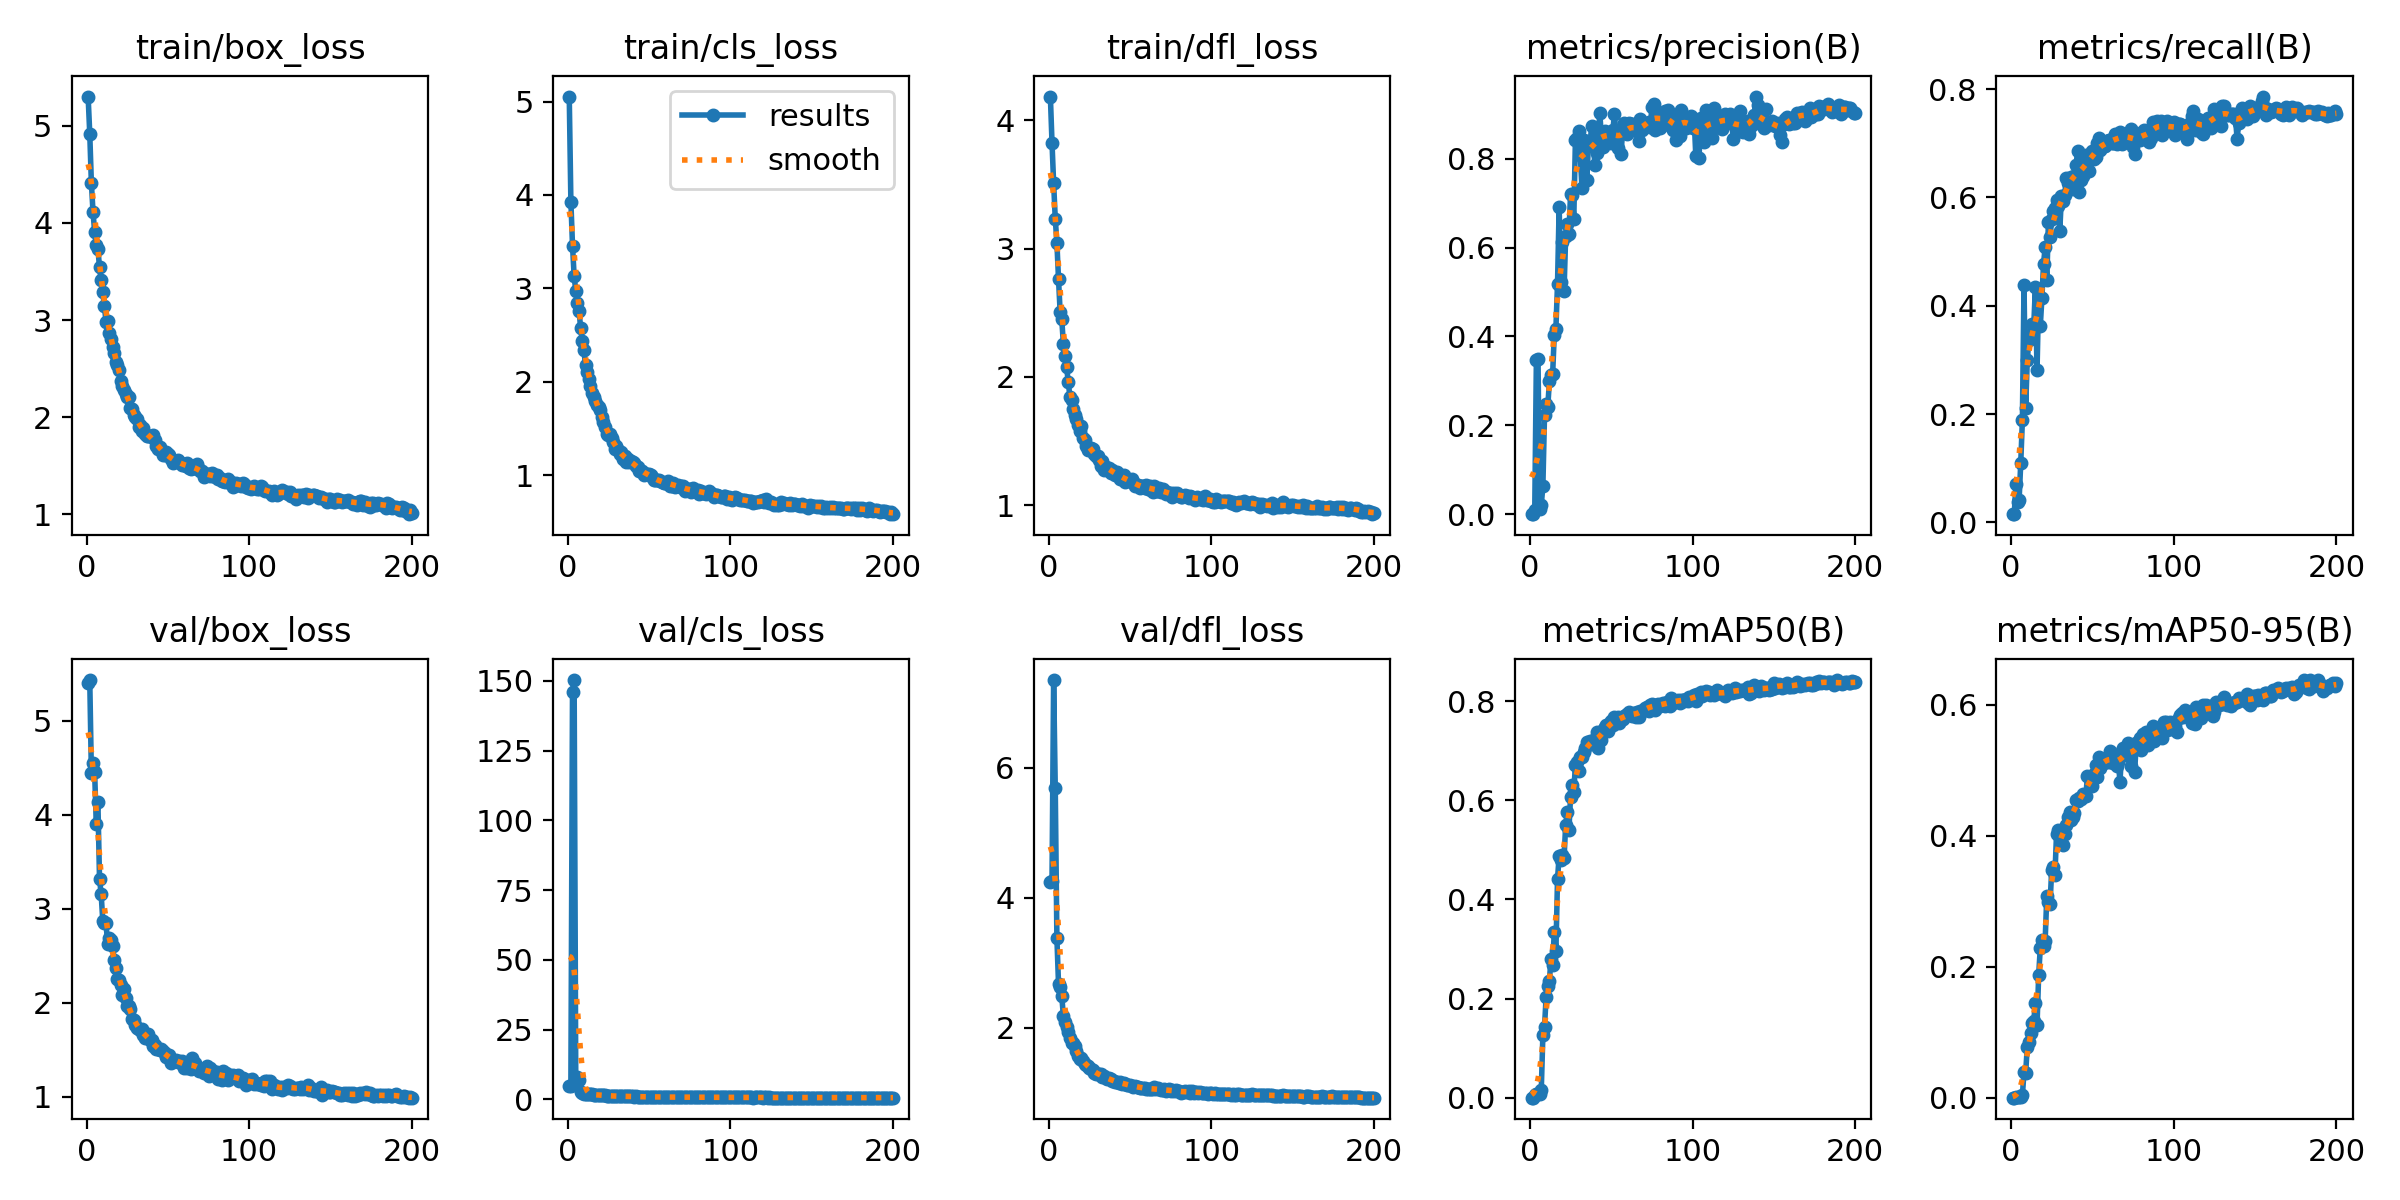

Values plotted in this chart, from the file beside it:
epoch, train/box_loss, train/cls_loss, train/dfl_loss, metrics/precision(B), metrics/recall(B), metrics/mAP50(B), metrics/mAP50-95(B), val/box_loss, val/cls_loss, val/dfl_loss, lr/pg0, lr/pg1, lr/pg2
1, 5.3, 5.053, 4.185, 8e-05, 0.01515, 5e-05, 1e-05, 5.402, 4.684, 4.244, 0.0004707, 0.0004707, 0.0004707
2, 4.918, 3.928, 3.826, 8e-05, 0.01515, 5e-05, 1e-05, 5.435, 4.668, 4.255, 0.0009423, 0.0009423, 0.0009423
3, 4.409, 3.459, 3.509, 0.00983, 0.06998, 0.00583, 0.00133, 4.447, 146.2, 7.348, 0.001409, 0.001409, 0.001409
4, 4.113, 3.133, 3.234, 0.3462, 0.0371, 0.00646, 0.00135, 4.557, 150.3, 5.681, 0.001408, 0.001408, 0.001408
5, 3.91, 2.974, 3.047, 0.3499, 0.04211, 0.00779, 0.00169, 4.456, 6.714, 3.384, 0.001408, 0.001408, 0.001408
6, 3.772, 2.845, 2.763, 0.01182, 0.1105, 0.00736, 0.00176, 3.906, 7.814, 2.673, 0.001401, 0.001401, 0.001401
7, 3.734, 2.761, 2.506, 0.0199, 0.1892, 0.01485, 0.00343, 4.138, 6.903, 2.625, 0.001394, 0.001394, 0.001394
8, 3.544, 2.577, 2.448, 0.06413, 0.4383, 0.1271, 0.03939, 3.321, 2.47, 2.482, 0.001387, 0.001387, 0.001387
9, 3.408, 2.437, 2.255, 0.2234, 0.2112, 0.1433, 0.0381, 3.159, 2.355, 2.175, 0.00138, 0.00138, 0.00138
10, 3.289, 2.335, 2.165, 0.2484, 0.299, 0.2039, 0.0767, 2.876, 1.976, 2.092, 0.001372, 0.001372, 0.001372
11, 3.143, 2.179, 2.073, 0.2414, 0.3375, 0.2258, 0.08444, 2.852, 1.949, 2.007, 0.001365, 0.001365, 0.001365
12, 2.984, 2.104, 1.958, 0.2998, 0.3482, 0.2364, 0.09866, 2.846, 1.884, 1.925, 0.001358, 0.001358, 0.001358
13, 2.993, 2.028, 1.846, 0.3125, 0.3656, 0.2803, 0.1145, 2.629, 1.805, 1.835, 0.001351, 0.001351, 0.001351
14, 2.868, 1.96, 1.818, 0.3154, 0.3637, 0.2684, 0.1178, 2.688, 1.877, 1.768, 0.001344, 0.001344, 0.001344
15, 2.808, 1.883, 1.752, 0.4042, 0.4346, 0.3351, 0.1449, 2.664, 1.763, 1.758, 0.001337, 0.001337, 0.001337
16, 2.726, 1.833, 1.699, 0.4175, 0.2806, 0.2968, 0.1108, 2.606, 1.705, 1.719, 0.00133, 0.00133, 0.00133
17, 2.664, 1.795, 1.668, 0.519, 0.4175, 0.442, 0.1867, 2.46, 1.628, 1.643, 0.001323, 0.001323, 0.001323
18, 2.572, 1.754, 1.628, 0.6914, 0.3619, 0.4874, 0.2289, 2.371, 1.539, 1.557, 0.001316, 0.001316, 0.001316
19, 2.541, 1.732, 1.581, 0.5234, 0.4146, 0.4788, 0.2402, 2.258, 1.508, 1.511, 0.001309, 0.001309, 0.001309
20, 2.486, 1.693, 1.618, 0.6117, 0.4777, 0.4904, 0.2322, 2.247, 1.431, 1.524, 0.001302, 0.001302, 0.001302
21, 2.369, 1.624, 1.52, 0.5018, 0.5078, 0.4831, 0.24, 2.192, 1.465, 1.485, 0.001295, 0.001295, 0.001295
22, 2.319, 1.565, 1.509, 0.6256, 0.4468, 0.5499, 0.3076, 2.087, 1.377, 1.433, 0.001288, 0.001288, 0.001288
23, 2.278, 1.516, 1.461, 0.6529, 0.5551, 0.577, 0.2985, 2.142, 1.398, 1.425, 0.00128, 0.00128, 0.00128
24, 2.235, 1.437, 1.427, 0.6312, 0.5263, 0.5407, 0.2956, 2.053, 1.3, 1.41, 0.001273, 0.001273, 0.001273
25, 2.211, 1.431, 1.446, 0.7194, 0.5594, 0.607, 0.3475, 1.97, 1.222, 1.374, 0.001266, 0.001266, 0.001266
26, 2.204, 1.442, 1.445, 0.7185, 0.5755, 0.6316, 0.3523, 1.965, 1.283, 1.355, 0.001259, 0.001259, 0.001259
27, 2.1, 1.395, 1.437, 0.665, 0.5806, 0.617, 0.3401, 1.935, 1.242, 1.349, 0.001252, 0.001252, 0.001252
28, 2.084, 1.352, 1.395, 0.8427, 0.5957, 0.672, 0.4034, 1.824, 1.128, 1.298, 0.001245, 0.001245, 0.001245
29, 2.024, 1.286, 1.386, 0.8458, 0.5834, 0.6783, 0.4087, 1.814, 1.132, 1.286, 0.001238, 0.001238, 0.001238
30, 2.001, 1.307, 1.381, 0.8611, 0.5389, 0.6601, 0.4016, 1.759, 1.143, 1.28, 0.001231, 0.001231, 0.001231
31, 1.979, 1.27, 1.352, 0.8075, 0.602, 0.6876, 0.401, 1.732, 1.071, 1.278, 0.001224, 0.001224, 0.001224
32, 1.899, 1.231, 1.309, 0.7351, 0.5936, 0.6867, 0.3866, 1.718, 1.113, 1.278, 0.001217, 0.001217, 0.001217
33, 1.924, 1.253, 1.348, 0.8413, 0.6036, 0.6972, 0.4025, 1.705, 1.069, 1.242, 0.00121, 0.00121, 0.00121
34, 1.855, 1.176, 1.275, 0.8236, 0.635, 0.7061, 0.4171, 1.723, 1.031, 1.256, 0.001203, 0.001203, 0.001203
35, 1.886, 1.208, 1.3, 0.752, 0.6261, 0.7186, 0.4287, 1.658, 1.059, 1.223, 0.001196, 0.001196, 0.001196
36, 1.83, 1.144, 1.288, 0.8312, 0.6314, 0.7138, 0.4361, 1.629, 1.011, 1.203, 0.001189, 0.001189, 0.001189
37, 1.803, 1.177, 1.286, 0.8352, 0.6369, 0.7193, 0.4234, 1.643, 1.012, 1.219, 0.001181, 0.001181, 0.001181
38, 1.803, 1.145, 1.25, 0.8729, 0.6154, 0.7189, 0.4289, 1.669, 1.024, 1.212, 0.001174, 0.001174, 0.001174
39, 1.803, 1.153, 1.277, 0.8326, 0.6397, 0.7137, 0.4348, 1.602, 1.044, 1.175, 0.001167, 0.001167, 0.001167
40, 1.794, 1.14, 1.255, 0.7868, 0.6604, 0.7231, 0.4551, 1.604, 1.034, 1.183, 0.00116, 0.00116, 0.00116
41, 1.821, 1.129, 1.237, 0.8136, 0.6857, 0.7371, 0.4529, 1.536, 0.9726, 1.154, 0.001153, 0.001153, 0.001153
42, 1.77, 1.103, 1.259, 0.8496, 0.6095, 0.7067, 0.4575, 1.553, 1.016, 1.16, 0.001146, 0.001146, 0.001146
43, 1.703, 1.09, 1.23, 0.9022, 0.6321, 0.7312, 0.4568, 1.504, 0.9316, 1.15, 0.001139, 0.001139, 0.001139
44, 1.674, 1.047, 1.205, 0.8459, 0.6401, 0.7228, 0.4641, 1.508, 0.9198, 1.159, 0.001132, 0.001132, 0.001132
45, 1.698, 1.043, 1.227, 0.8264, 0.6748, 0.7416, 0.4627, 1.493, 0.9243, 1.138, 0.001125, 0.001125, 0.001125
46, 1.667, 1.048, 1.233, 0.8617, 0.6787, 0.7478, 0.4608, 1.51, 0.9171, 1.14, 0.001118, 0.001118, 0.001118
47, 1.611, 1.007, 1.181, 0.8541, 0.6661, 0.7523, 0.4905, 1.483, 0.9009, 1.128, 0.001111, 0.001111, 0.001111
48, 1.617, 1.016, 1.19, 0.8584, 0.6495, 0.7399, 0.49, 1.464, 0.8866, 1.121, 0.001104, 0.001104, 0.001104
49, 1.639, 1.016, 1.194, 0.8388, 0.6724, 0.7555, 0.4817, 1.427, 0.8805, 1.115, 0.001097, 0.001097, 0.001097
50, 1.622, 1.015, 1.2, 0.8348, 0.6855, 0.7594, 0.4754, 1.421, 0.8628, 1.116, 0.001089, 0.001089, 0.001089
51, 1.61, 1.007, 1.203, 0.864, 0.6704, 0.7529, 0.4942, 1.443, 0.873, 1.104, 0.001082, 0.001082, 0.001082
52, 1.571, 0.978, 1.183, 0.8995, 0.6746, 0.7683, 0.5086, 1.364, 0.8323, 1.088, 0.001075, 0.001075, 0.001075
53, 1.526, 0.9453, 1.148, 0.8505, 0.6999, 0.7636, 0.4898, 1.395, 0.8453, 1.092, 0.001068, 0.001068, 0.001068
54, 1.543, 0.9501, 1.157, 0.8229, 0.7088, 0.7686, 0.5204, 1.383, 0.84, 1.09, 0.001061, 0.001061, 0.001061
55, 1.548, 0.9538, 1.156, 0.856, 0.6872, 0.756, 0.504, 1.391, 0.845, 1.085, 0.001054, 0.001054, 0.001054
56, 1.56, 0.9439, 1.134, 0.8113, 0.6969, 0.7629, 0.5161, 1.372, 0.8293, 1.074, 0.001047, 0.001047, 0.001047
57, 1.535, 0.9336, 1.148, 0.8595, 0.6952, 0.764, 0.5118, 1.381, 0.8195, 1.074, 0.00104, 0.00104, 0.00104
58, 1.531, 0.9325, 1.147, 0.8809, 0.6953, 0.7703, 0.5141, 1.359, 0.8203, 1.073, 0.001033, 0.001033, 0.001033
59, 1.507, 0.9145, 1.132, 0.8637, 0.7037, 0.7729, 0.5145, 1.385, 0.8074, 1.069, 0.001026, 0.001026, 0.001026
60, 1.505, 0.9178, 1.155, 0.8551, 0.7065, 0.7737, 0.5128, 1.31, 0.7889, 1.058, 0.001019, 0.001019, 0.001019
... 140 more rows
